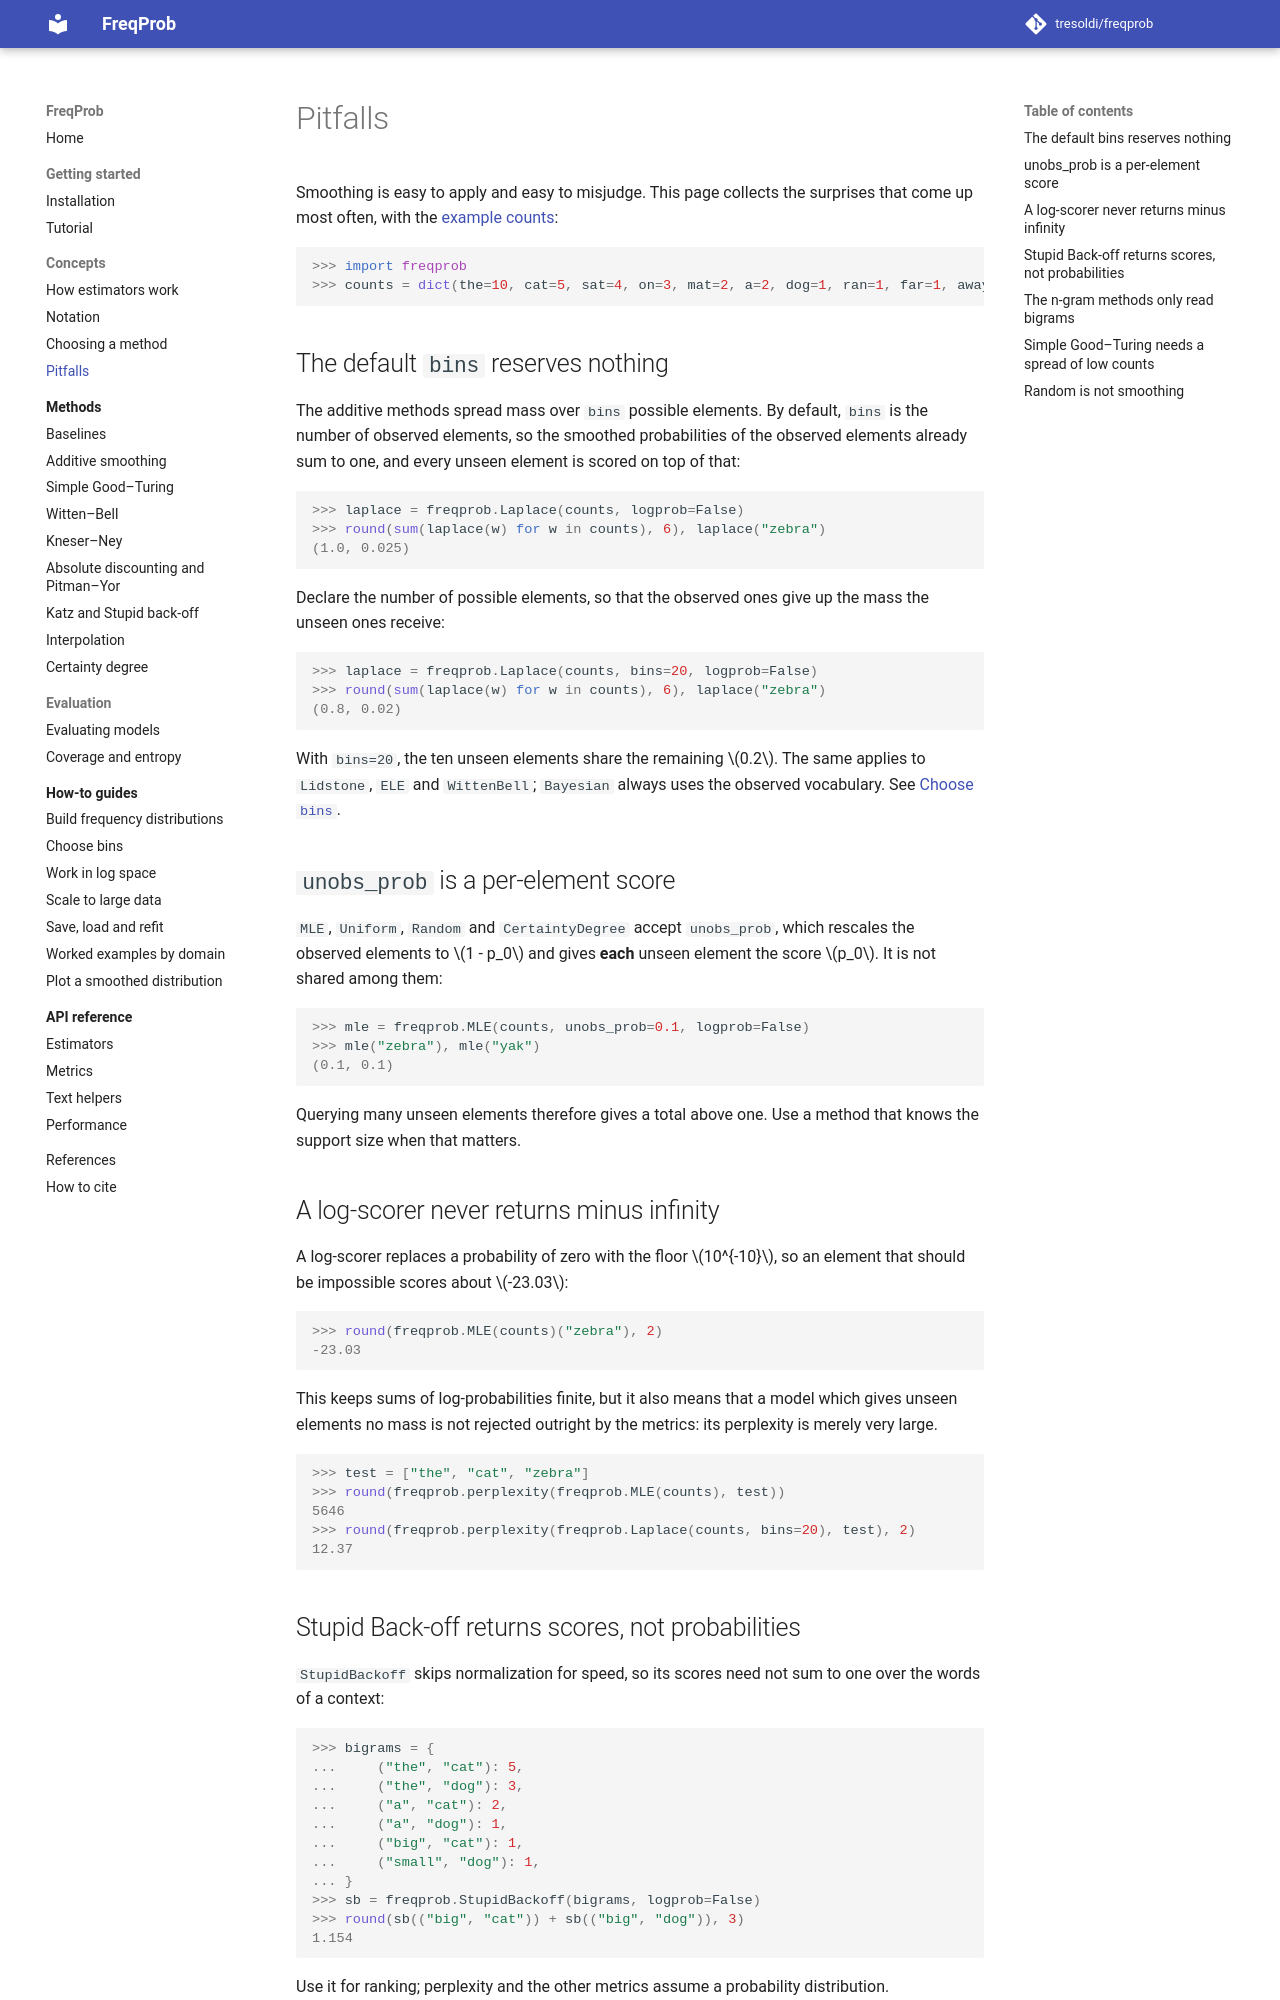

repository: tresoldi/freqprob · page: dev/concepts/pitfalls/index.html · generator: mkdocs

# Pitfalls

Smoothing is easy to apply and easy to misjudge. This page collects the
surprises that come up most often, with the
[example counts](notation.md#the-example-counts):

```pycon
>>> import freqprob
>>> counts = dict(the=10, cat=5, sat=4, on=3, mat=2, a=2, dog=1, ran=1, far=1, away=1)
```

## The default `bins` reserves nothing

The additive methods spread mass over `bins` possible elements. By default,
`bins` is the number of observed elements, so the smoothed probabilities of
the observed elements already sum to one, and every unseen element is scored
on top of that:

```pycon
>>> laplace = freqprob.Laplace(counts, logprob=False)
>>> round(sum(laplace(w) for w in counts), 6), laplace("zebra")
(1.0, 0.025)
```

Declare the number of possible elements, so that the observed ones give up the
mass the unseen ones receive:

```pycon
>>> laplace = freqprob.Laplace(counts, bins=20, logprob=False)
>>> round(sum(laplace(w) for w in counts), 6), laplace("zebra")
(0.8, 0.02)
```

With `bins=20`, the ten unseen elements share the remaining $0.2$. The same
applies to `Lidstone`, `ELE` and `WittenBell`; `Bayesian` always uses the
observed vocabulary. See [Choose `bins`](../how-to/choose-bins.md).

## `unobs_prob` is a per-element score

`MLE`, `Uniform`, `Random` and `CertaintyDegree` accept `unobs_prob`, which
rescales the observed elements to $1 - p_0$ and gives **each** unseen element
the score $p_0$. It is not shared among them:

```pycon
>>> mle = freqprob.MLE(counts, unobs_prob=0.1, logprob=False)
>>> mle("zebra"), mle("yak")
(0.1, 0.1)
```

Querying many unseen elements therefore gives a total above one. Use a method
that knows the support size when that matters.

## A log-scorer never returns minus infinity

A log-scorer replaces a probability of zero with the floor $10^{-10}$, so an
element that should be impossible scores about $-23.03$:

```pycon
>>> round(freqprob.MLE(counts)("zebra"), 2)
-23.03
```

This keeps sums of log-probabilities finite, but it also means that a model
which gives unseen elements no mass is not rejected outright by the metrics:
its perplexity is merely very large.

```pycon
>>> test = ["the", "cat", "zebra"]
>>> round(freqprob.perplexity(freqprob.MLE(counts), test))
5646
>>> round(freqprob.perplexity(freqprob.Laplace(counts, bins=20), test), 2)
12.37
```
